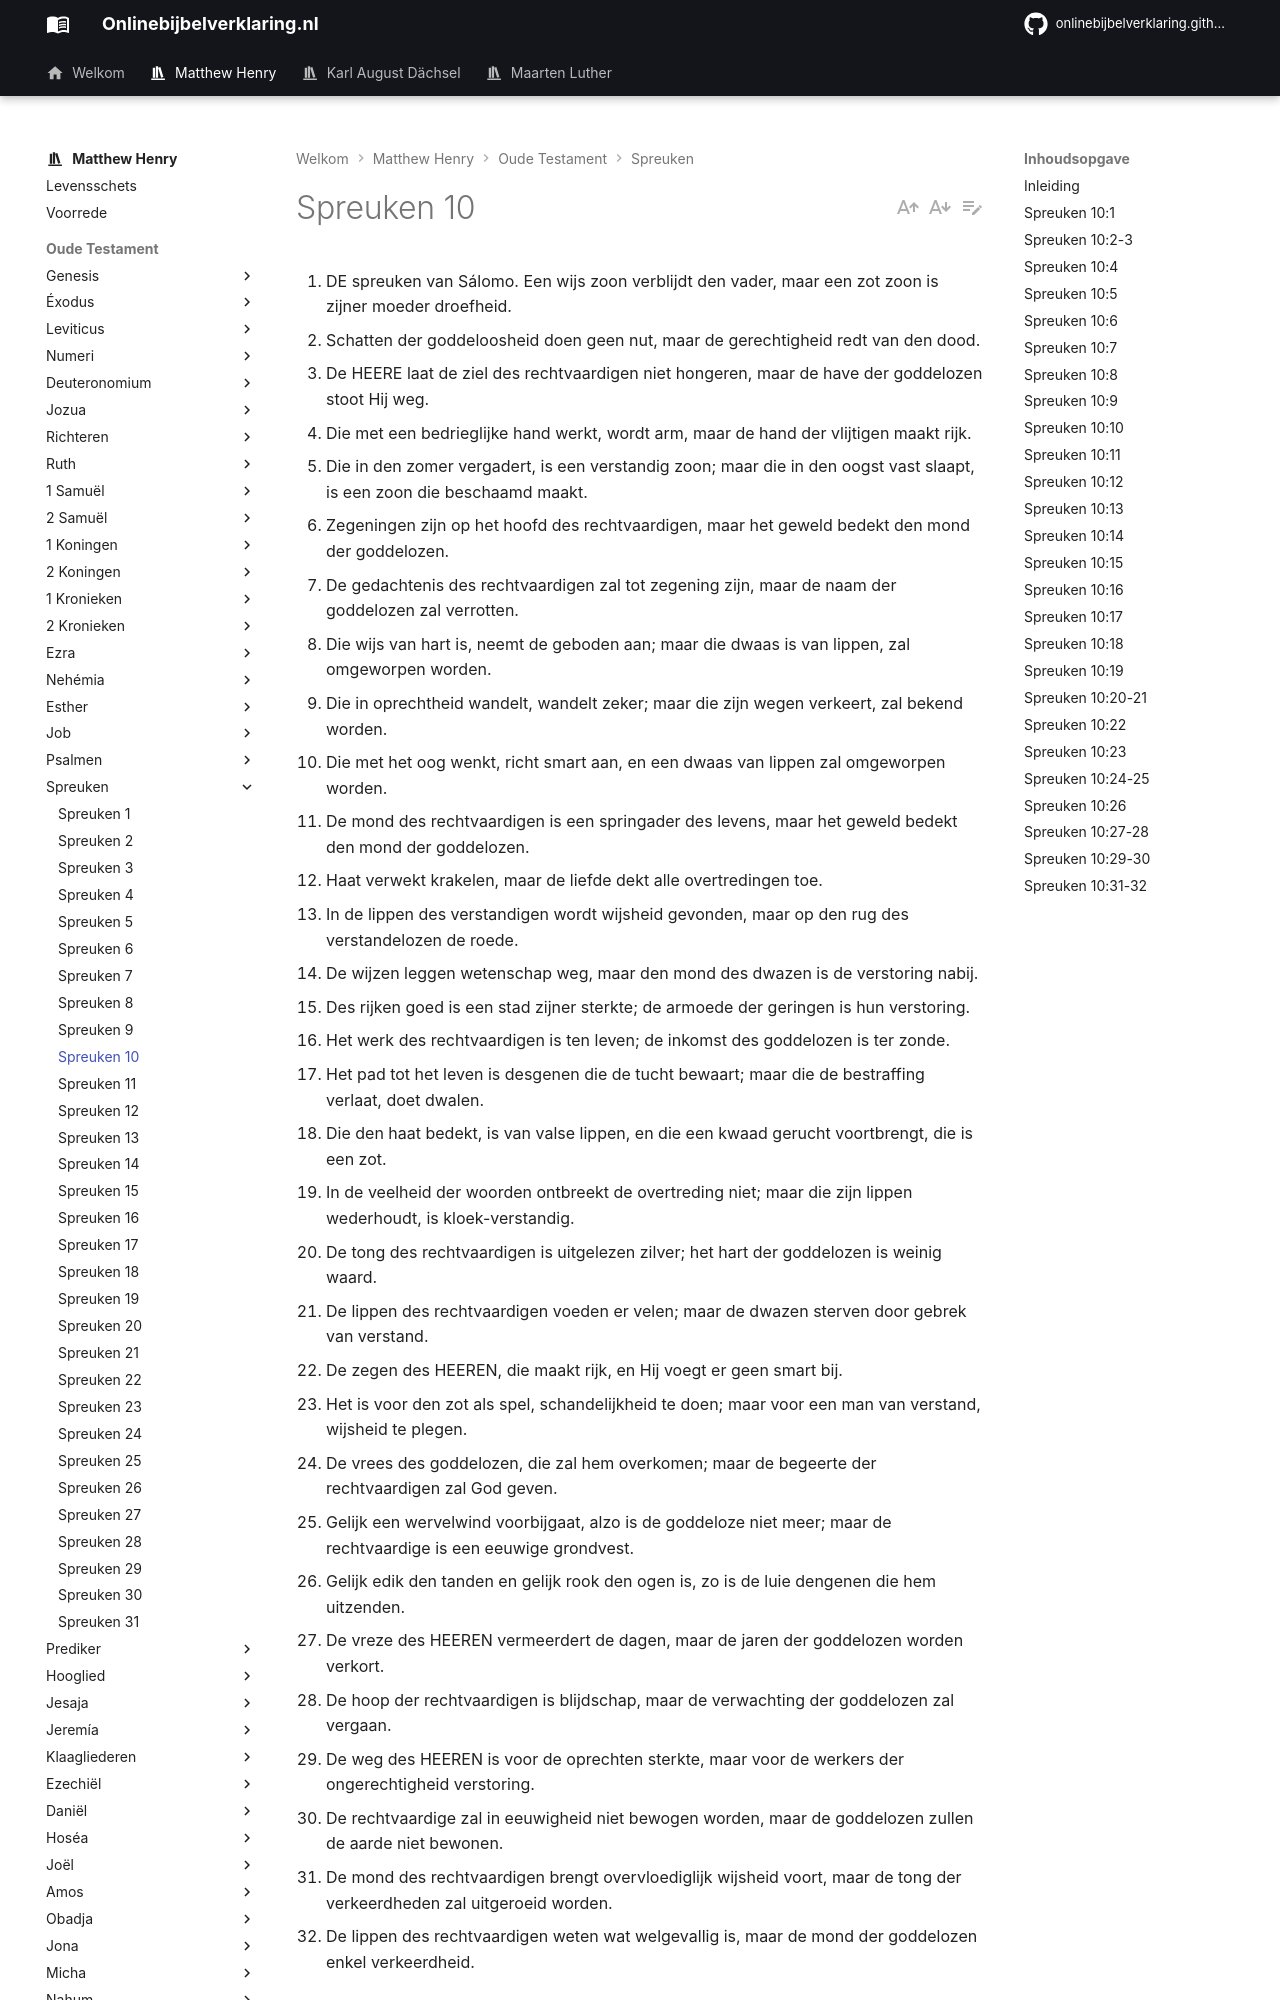

repository: onlinebijbelverklaring/dev-preview · page: matthewhenry/Spreuken/Spreuken10/index.html · generator: mkdocs

1. DE spreuken van Sálomo. Een wijs zoon verblijdt den vader, maar een zot zoon is zijner moeder droefheid.
2. Schatten der goddeloosheid doen geen nut, maar de gerechtigheid redt van den dood.
3. De HEERE laat de ziel des rechtvaardigen niet hongeren, maar de have der goddelozen stoot Hij weg.
4. Die met een bedrieglijke hand werkt, wordt arm, maar de hand der vlijtigen maakt rijk.
5. Die in den zomer vergadert, is een verstandig zoon; maar die in den oogst vast slaapt, is een zoon die beschaamd maakt.
6. Zegeningen zijn op het hoofd des rechtvaardigen, maar het geweld bedekt den mond der goddelozen.
7. De gedachtenis des rechtvaardigen zal tot zegening zijn, maar de naam der goddelozen zal verrotten.
8. Die wijs van hart is, neemt de geboden aan; maar die dwaas is van lippen, zal omgeworpen worden.
9. Die in oprechtheid wandelt, wandelt zeker; maar die zijn wegen verkeert, zal bekend worden.
10. Die met het oog wenkt, richt smart aan, en een dwaas van lippen zal omgeworpen worden.
11. De mond des rechtvaardigen is een springader des levens, maar het geweld bedekt den mond der goddelozen.
12. Haat verwekt krakelen, maar de liefde dekt alle overtredingen toe.
13. In de lippen des verstandigen wordt wijsheid gevonden, maar op den rug des verstandelozen de roede.
14. De wijzen leggen wetenschap weg, maar den mond des dwazen is de verstoring nabij.
15. Des rijken goed is een stad zijner sterkte; de armoede der geringen is hun verstoring.
16. Het werk des rechtvaardigen is ten leven; de inkomst des goddelozen is ter zonde.
17. Het pad tot het leven is desgenen die de tucht bewaart; maar die de bestraffing verlaat, doet dwalen.
18. Die den haat bedekt, is van valse lippen, en die een kwaad gerucht voortbrengt, die is een zot.
19. In de veelheid der woorden ontbreekt de overtreding niet; maar die zijn lippen wederhoudt, is kloek-verstandig.
20. De tong des rechtvaardigen is uitgelezen zilver; het hart der goddelozen is weinig waard.
21. De lippen des rechtvaardigen voeden er velen; maar de dwazen sterven door gebrek van verstand.
22. De zegen des HEEREN, die maakt rijk, en Hij voegt er geen smart bij.
23. Het is voor den zot als spel, schandelijkheid te doen; maar voor een man van verstand, wijsheid te plegen.
24. De vrees des goddelozen, die zal hem overkomen; maar de begeerte der rechtvaardigen zal God geven.
25. Gelijk een wervelwind voorbijgaat, alzo is de goddeloze niet meer; maar de rechtvaardige is een eeuwige grondvest.
26. Gelijk edik den tanden en gelijk rook den ogen is, zo is de luie dengenen die hem uitzenden.
27. De vreze des HEEREN vermeerdert de dagen, maar de jaren der goddelozen worden verkort.
28. De hoop der rechtvaardigen is blijdschap, maar de verwachting der goddelozen zal vergaan.
29. De weg des HEEREN is voor de oprechten sterkte, maar voor de werkers der ongerechtigheid verstoring.
30. De rechtvaardige zal in eeuwigheid niet bewogen worden, maar de goddelozen zullen de aarde niet bewonen.
31. De mond des rechtvaardigen brengt overvloediglijk wijsheid voort, maar de tong der verkeerdheden zal uitgeroeid worden.
32. De lippen des rechtvaardigen weten wat welgevallig is, maar de mond der goddelozen enkel verkeerdheid.

## Inleiding

Tot nu toe hebben wij in de inleiding tot en het voorportaal van de Spreuken verwijld, nu beginnen zij. Het zijn korte, maar gewichtige, betekenisvolle volzinnen, de meesten ervan zijn distichons, twee volzinnen in een vers, elkaar ophelderende, maar er is zelden samenhang tussen de verzen, veel minder nog is er een draad van redenering, en daarom behoeven wij niet te beproeven om de inhoud van deze hoofdstukken onder hoofden te brengen, de onderscheidene zinsneden komen het best uit elk in haar eigen plaats. Het doel van allen is ons goed en kwaad voor te stellen, de zegen en de vloek. Vele van de spreuken in dit hoofdstuk hebben betrekking op het goede bestuur van de tong, zonder hetwelk iemands Godsdienst ijdel is.
